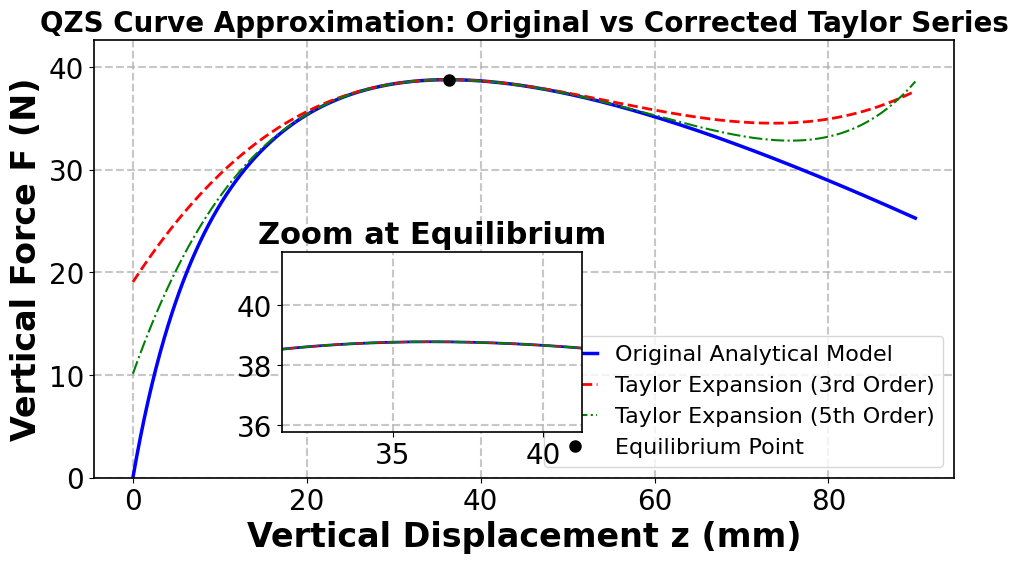

Here is the Python script that generated this plot:
# -*- coding: utf-8 -*-
"""
QZS Vibration Isolator - Force-Displacement Curve: High-Order Taylor Expansion
最终版修改：1.子图右下角+高放大倍率 2.全局Calibri字体 3.所有字体放大1倍 4.修复所有报错
"""
import numpy as np
import matplotlib.pyplot as plt
import matplotlib as mpl

# ====================== 全局设置（Calibri字体+绘图样式+负号正常显示） ======================
plt.rcParams['font.sans-serif'] = ['Calibri', 'DejaVu Sans']  # 全局Calibri字体
plt.rcParams['axes.unicode_minus'] = False  # 负号正常显示
# 论文级绘图基础样式
mpl.rcParams['lines.linewidth'] = 1.2
mpl.rcParams['axes.linewidth'] = 1.2
mpl.rcParams['grid.linestyle'] = '--'
mpl.rcParams['grid.alpha'] = 0.7
mpl.rcParams['font.family'] = 'sans-serif'  # 配合Calibri生效

# ====================== 1. 系统参数与原始曲线计算 ======================
b = 80e-3;        # 连杆长度 (m)
k = 300;          # 弹簧刚度 (N/m)
x0 = 5e-3;        # 初始偏移量 (m)
g = 9.81;         # 重力加速度 (m/s²)

# 几何角度限制
phi_lim = np.arcsin((b - 50e-3) / b);
n_phi = 1000;     # 高采样点保证微分/拟合精度
phi0 = np.arcsin((b - x0) / b);
phi_array = np.linspace(phi0, phi_lim, n_phi);  # 摆角数组

# 1.1 原始运动学与力学计算
z_disp = 2 * b * (np.sin(phi0) - np.sin(phi_array));  # 垂直位移 (m)
F_Ver = (9 * k * b / 2) * np.sin(phi_array) * (np.cos(phi_array) - np.cos(phi0)) / np.cos(phi_array);

# 1.2 寻找静平衡位置 (力最大处为准零刚度点)
F_eq = np.max(F_Ver);
idx_eq = np.argmax(F_Ver);
z_eq = z_disp[idx_eq];
u = z_disp - z_eq;        
F_restore_original = F_Ver - F_eq;  

# ====================== 2. 数值泰勒展开 (多项式拟合提取刚度系数) ======================
fit_window = 2e-3; 
mask = np.abs(u) < fit_window;
u_fit = u[mask];
F_fit = F_restore_original[mask];

# 3阶/5阶多项式拟合（降序系数解包）
p3 = np.polyfit(u_fit, F_fit, 3);
k3_num, k2_num, k1_num, _ = p3;
p5 = np.polyfit(u_fit, F_fit, 5);
k5_high, k4_high, k3_high, k2_high, k1_high, _ = p5;

# 格式化输出提取的刚度参数
print("====================== 数值泰勒展开系数 ======================")
print(f"拟合范围: ±{fit_window*1000:.1f} mm")
print("----------------------------------------------------------")
print(f"线性刚度 k1 (N/m)   : {k1_num:.4f} \t(理论应接近0)")
print(f"二次刚度 k2 (N/m^2) : {k2_num:.4f} \t(非对称项)")
print(f"三次刚度 k3 (N/m^3) : {k3_num:.4e} \t(主导非线性项)")
print(f"五次刚度 k5 (N/m^5) : {k5_high:.4e} \t(大变形修正项)")
print("============================================================\n")

# ====================== 3. 重构近似曲线 + 误差计算 ======================
# 3阶/5阶泰勒近似恢复力
F_taylor_3rd = k1_num * u + k2_num * (u ** 2) + k3_num * (u ** 3);
F_taylor_5th = (k1_high * u + k2_high * (u ** 2) + k3_high * (u ** 3) + 
                k4_high * (u ** 4) + k5_high * (u ** 5));
# 重构总力
F_total_3rd = F_eq + F_taylor_3rd;
F_total_5th = F_eq + F_taylor_5th;

# 计算RMSE拟合误差
rmse_3rd = np.sqrt(np.mean((F_restore_original - F_taylor_3rd) ** 2));
rmse_5th = np.sqrt(np.mean((F_restore_original - F_taylor_5th) ** 2));
print("拟合误差 (RMSE):")
print(f"3阶展开误差: {rmse_3rd:.4f} N")
print(f"5阶展开误差: {rmse_5th:.4f} N (更优)")

# ====================== 5. 绘图对比（核心：所有字体放大1倍 + 之前所有修改） ======================
fig = plt.figure(figsize=(10, 6), facecolor='w')  # 主图尺寸1000x600
ax_main = fig.add_subplot(111)

# 绘制主图曲线
ax_main.plot(z_disp*1000, F_Ver, 'b-', linewidth=2.5, label='Original Analytical Model')
ax_main.plot(z_disp*1000, F_total_3rd, 'r--', linewidth=2, label='Taylor Expansion (3rd Order)')
ax_main.plot(z_disp*1000, F_total_5th, 'g-.', linewidth=1.5, label='Taylor Expansion (5th Order)')
ax_main.plot(z_eq*1000, F_eq, 'ko', markerfacecolor='k', markersize=8, label='Equilibrium Point') # 标记点同步放大

# 主图标注：所有fontsize放大1倍（原12→24，原14→28，原11→22）
ax_main.set_xlabel('Vertical Displacement z (mm)', fontsize=24, fontweight='bold')  # 原12→24
ax_main.set_ylabel('Vertical Force F (N)', fontsize=24, fontweight='bold')          # 原12→24
ax_main.set_title('QZS Curve Approximation: Original vs Corrected Taylor Series', fontsize=20, fontweight='bold')  # 原14→28
ax_main.legend(loc='lower right', fontsize=16)  # 原11→22
ax_main.grid(True, linewidth=1.5)  # 网格线同步加粗，匹配大字体
# 纵轴范围适配
y_min, y_max = np.min(F_Ver)*1.1, np.max(F_Ver)*1.1
ax_main.set_ylim([y_min, y_max])
# 主图坐标轴刻度字体放大（新增，匹配整体大字体）
ax_main.tick_params(axis='both', labelsize=20)

# 子图：右下角 + 高放大倍率（位置/倍率不变，字体同步放大1倍）
ax_zoom = fig.add_axes([0.3, 0.25, 0.3, 0.3])  # 右下角归一化坐标
# 绘制放大图曲线
ax_zoom.plot(z_disp*1000, F_Ver, 'b-', linewidth=2)
ax_zoom.plot(z_disp*1000, F_total_3rd, 'r--', linewidth=1.5)
ax_zoom.plot(z_disp*1000, F_total_5th, 'g-.', linewidth=1.5)
# 高放大倍率范围（±5mm，F_eq±3）
x_zoom_min = (z_eq - 0.005) * 1000
x_zoom_max = (z_eq + 0.005) * 1000
ax_zoom.set_xlim([x_zoom_min, x_zoom_max])
ax_zoom.set_ylim([F_eq - 3, F_eq + 3])
# 放大图标注：字体放大1倍（原11→22）+ 刻度字体放大
ax_zoom.set_title('Zoom at Equilibrium', fontsize=22, fontweight='bold')  # 原11→22
ax_zoom.grid(True, linewidth=1.5)
ax_zoom.tick_params(axis='both', labelsize=20)  # 新增刻度大字体，匹配整体

# 防止大字体重叠，优化布局
plt.tight_layout(pad=2)
plt.show()
